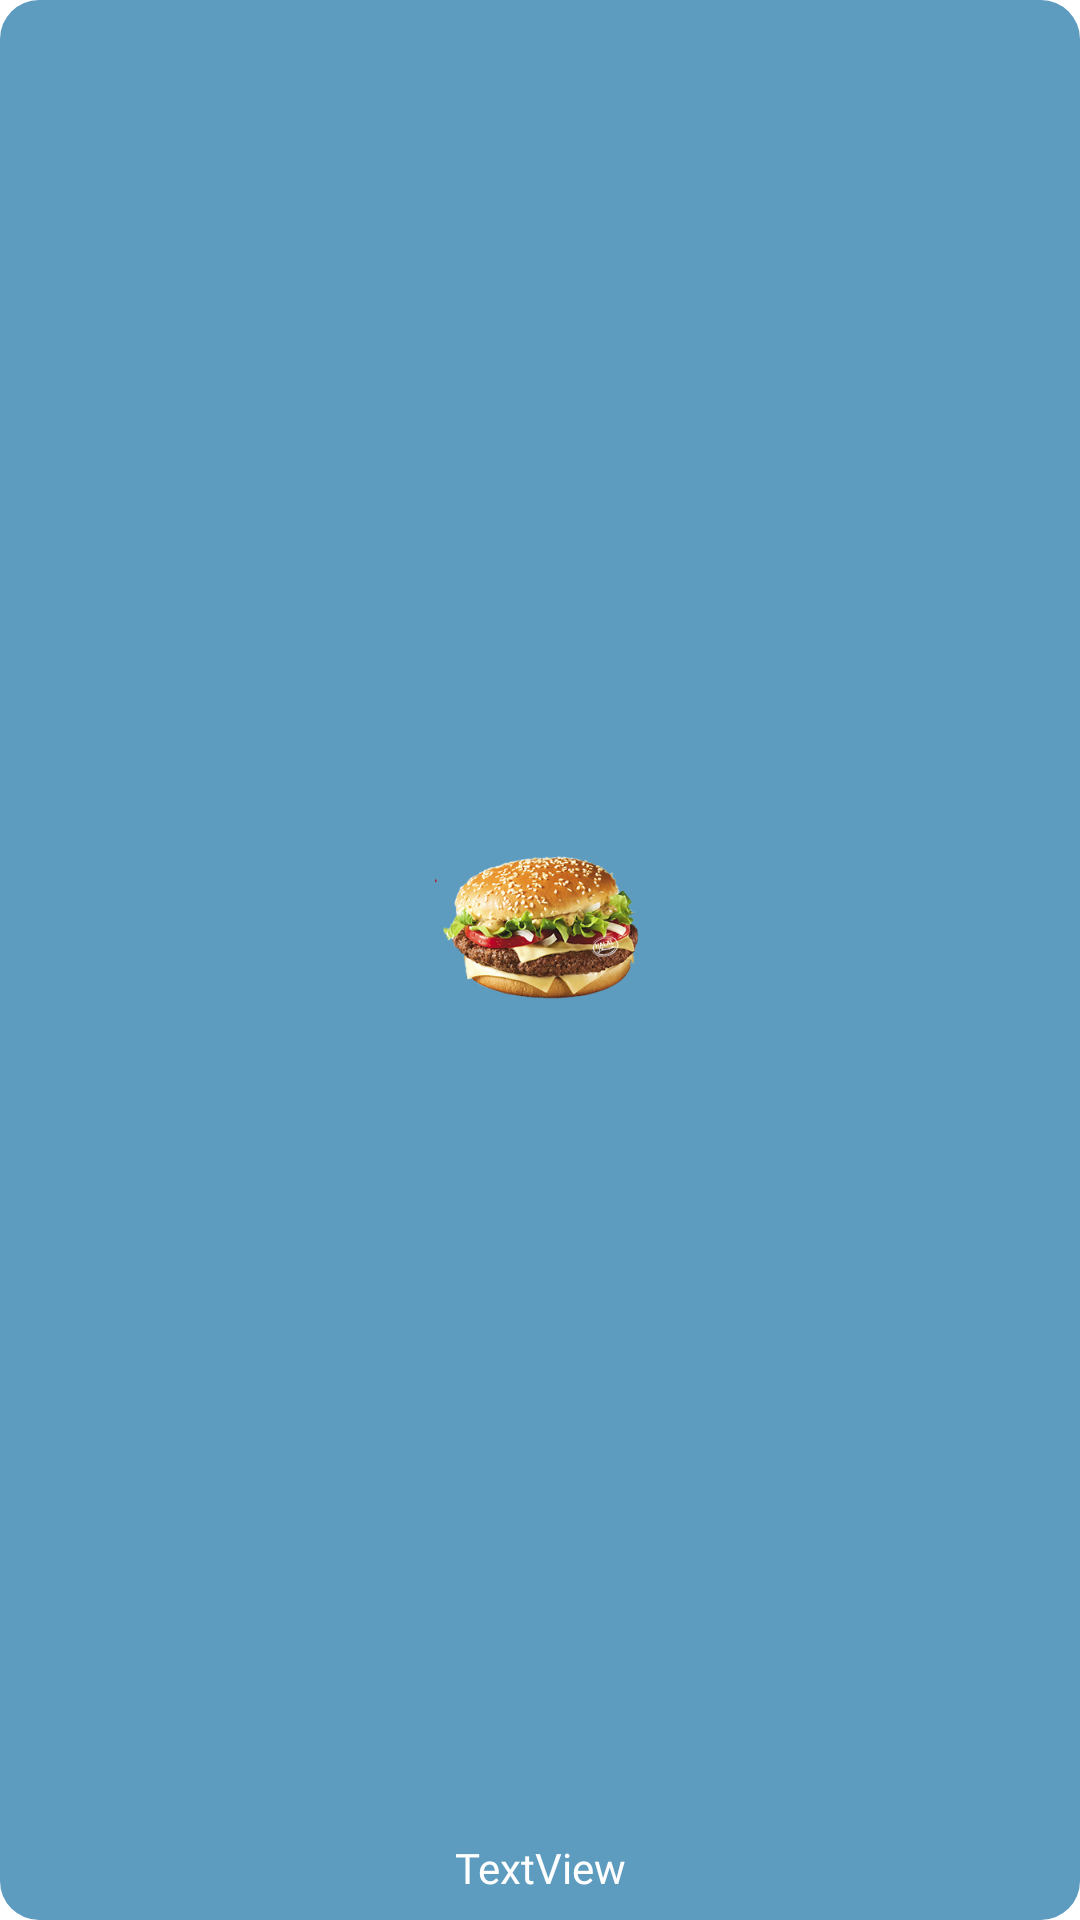

This screen was rendered from an Android layout file. Write that file and the resources it references.
<!-- AndroidManifest.xml: application theme Theme.UNME -->
<!-- res/layout/view_category.xml -->
<?xml version="1.0" encoding="utf-8"?>
<androidx.constraintlayout.widget.ConstraintLayout xmlns:android="http://schemas.android.com/apk/res/android"
    xmlns:app="http://schemas.android.com/apk/res-auto"
    xmlns:tools="http://schemas.android.com/tools"
    android:id="@+id/mainLayout"
    android:layout_width="100dp"
    android:layout_height="120dp"
    android:layout_margin="8dp"
    android:background="@drawable/cat_baground"
    android:padding="8dp">

    <ImageView
        android:id="@+id/categoryPic"
        android:layout_width="70dp"
        android:layout_height="70dp"
        android:layout_marginTop="1dp"
        android:layout_marginBottom="18dp"
        app:layout_constraintBottom_toBottomOf="parent"
        app:layout_constraintEnd_toEndOf="parent"
        app:layout_constraintStart_toStartOf="parent"
        app:layout_constraintTop_toTopOf="parent"
        app:srcCompat="@drawable/burger" />

    <TextView
        android:id="@+id/categoryName"
        android:layout_width="wrap_content"
        android:layout_height="wrap_content"
        android:text="TextView"
        android:textSize="14dp"
        android:textColor="@color/white"
        android:fontFamily="@font/poppins_medium"
        app:layout_constraintBottom_toBottomOf="parent"
        app:layout_constraintEnd_toEndOf="parent"
        app:layout_constraintStart_toStartOf="parent" />
</androidx.constraintlayout.widget.ConstraintLayout>
<!-- resources referenced by this layout -->
<resources>
  <color name="white">#FFFFFFFF</color>
  <!-- drawable burger: png bitmap (drawable, 101257 bytes) -->
  <!-- drawable cat_baground (drawable) -->
  <?xml version="1.0" encoding="utf-8"?>
  <selector xmlns:android="http://schemas.android.com/apk/res/android">
  <item>
      <shape android:shape="rectangle">
          <solid android:color="@color/purple_500"/>
          <corners android:radius="13dp"/>
  
      </shape>
  </item>
  </selector>
  <style name="Theme.UNME" parent="Theme.MaterialComponents.DayNight.DarkActionBar">
          
          <item name="colorPrimary">@color/purple_500</item>
          <item name="colorPrimaryVariant">@color/purple_700</item>
          <item name="colorOnPrimary">@color/white</item>
          
          <item name="colorSecondary">@color/teal_200</item>
          <item name="colorSecondaryVariant">@color/teal_700</item>
          <item name="colorOnSecondary">@color/black</item>
          
          <item name="android:statusBarColor" tools:targetApi="l">?attr/colorPrimaryVariant</item>
          
      </style>
  <color name="purple_500">#5D9CBF</color>
  <color name="purple_700">#1872A4</color>
  <color name="teal_200">#1D3A49</color>
  <color name="teal_700">#FF018786</color>
  <color name="black">#FF000000</color>
</resources>
